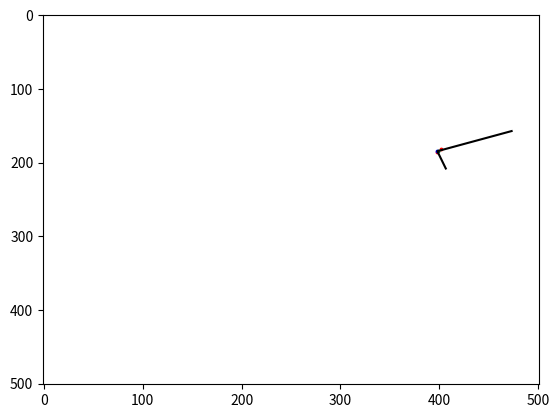

Generate this figure with matplotlib:
# utils
import numpy as np
from math import sqrt, pi, atan, cos, sin
from matplotlib import pyplot as plt

def GetDistance(p1,p2):
    dist = sqrt((p1[0]-p2[0])**2+(p1[1]-p2[1])**2)
    return dist

def LineFrom2pts(p1,p2):
    a = p1[1]-p2[1]
    b = p2[0]-p1[0]
    c = p1[0]*p2[1]-p2[0]*p1[1]
    line = [a,b,c]
    return line
def LineFromState(state, block_type):
    x = state[0]
    y = state[1]
    w = state[2]
    h = state[3]
    theta = state[4]/180*pi

    pts = RotatePts(state, block_type)   
    print(block_type) 
    if block_type in ("metalrectangle", "woodrectangle", "ground"):        
        # generally, the direction of width
        p1 = pts[1]
        p2 = pts[2]
        line = LineFrom2pts(p1,p2)
    elif block_type == "metalrtriangle" or block_type == "woodrtriangle":
        # generally, the direction of hypotenuse
        p1 = pts[0]
        p2 = pts[1]
        line = LineFrom2pts(p1,p2)
    return line

def GetDistancePt2Block(pt, state, obj_type):
    if obj_type == "ground" or obj_type == "woodrectangle" or obj_type == "metalrectangle":
        inside = 0
        pts = RotatePts(state, obj_type)
        dist_min = 700
        idx_min = 0
        for i in range(len(pts)):
            dist_temp = GetDistance(pt, pts[i])
            if dist_temp < dist_min:
                dist_min = dist_temp
                idx_min = i
        # get 2 line
        line1 = LineFrom2pts(pts[idx_min],pts[idx_min-1])
        if idx_min+1 >= len(pts):
            line2 = LineFrom2pts(pts[idx_min],pts[idx_min+1-len(pts)])
        else:
            line2 = LineFrom2pts(pts[idx_min],pts[idx_min+1])
        # get 2 perpendicular feet
        _, p1 = GetFootPerpendicular(pt, line1)
        _, p2 = GetFootPerpendicular(pt, line2)
        # calculate the angle
        if (pts[idx_min][0]-p1[0])*(pts[idx_min-1][0]-p1[0])+(pts[idx_min][1]-p1[1])*(pts[idx_min-1][1]-p1[1])<0 and (pts[idx_min][0]-p2[0])*(pts[(idx_min+1)%len(pts)][0]-p2[0])+(pts[idx_min][1]-p2[1])*(pts[(idx_min+1)%len(pts)][1]-p2[1])>=0:
            dist_min = GetDistance(pt, p1)
            pt_min = p1
        elif (pts[idx_min][0]-p2[0])*(pts[(idx_min+1)%len(pts)][0]-p2[0])+(pts[idx_min][1]-p2[1])*(pts[(idx_min+1)%len(pts)][1]-p2[1])<0 and (pts[idx_min][0]-p1[0])*(pts[idx_min-1][0]-p1[0])+(pts[idx_min][1]-p1[1])*(pts[idx_min-1][1]-p1[1])>=0:
            dist_min = GetDistance(pt, p2)
            pt_min = p2
        elif (pts[idx_min][0]-p1[0])*(pts[idx_min-1][0]-p1[0])+(pts[idx_min][1]-p1[1])*(pts[idx_min-1][1]-p1[1])<0 and (pts[idx_min][0]-p2[0])*(pts[(idx_min+1)%len(pts)][0]-p2[0])+(pts[idx_min][1]-p2[1])*(pts[(idx_min+1)%len(pts)][1]-p2[1])<0:
            # inside the block
            if GetDistance(pt,p1)< GetDistance(pt,p2):
                dist_min = GetDistance(pt,p1)
                pt_min = p1
            else:
                dist_min = GetDistance(pt, p2)
                pt_min = p2
        else:
            dist_min = GetDistance(pt, pts[idx_min])
            pt_min = pts[idx_min] 
    else:
        dist_min = 500
        pt_min = [0,0]

    return dist_min, pt_min

def GetDistanceBlock2Block(obj1_state, obj2_state, obj1_type, obj2_type):
    # from obj1 to obj2
    pts1 = RotatePts(obj1_state, obj1_type)
    pts2 = RotatePts(obj2_state, obj2_type)
    dist_min = 700
    dist_vector = [0,0]    
    pt1_min = []
    for pt1 in pts1:
        dist, pt_min = GetDistancePt2Block(pt1, obj2_state, obj2_type)
        if dist < dist_min:
            dist_min = dist
            dist_vector = [pt_min[0]-pt1[0],pt_min[1]-pt1[1]]
            pt1_min = pt1
            #print("distmin {}".format(dist_min))
    # for pt2 in pts2:
    #     dist, pt_min = GetDistancePt2Block(pt2, obj1_state, obj1_type)
    #     if dist < dist_min:
    #         dist_min = dist
    #         dist_vector = [pt_min[0]-pt2[0],pt_min[1]-pt2[1]]            
            #print("dist_min {}".format(dist_min))
    return dist_vector, dist_min, pt1_min

def GetFootPerpendicular(pt, line):
    a = line[0]
    b = line[1]
    c = line[2]
    dist = abs(a*pt[0]+b*pt[1]+c)/sqrt(a**2+b**2)
    x = (b**2*pt[0]-a*b*pt[1]-a*c)/(a**2+b**2)
    y = (-b*a*pt[0]+a**2*pt[1]-b*c)/(a**2+b**2)
    pt_foot = [x,y]
    return dist, pt_foot

def GetFootVertical2block(pt, block_state, block_type):
    # block state : [x,y,w,h,rot]
    pts = RotatePts(block_state, block_type)
    # check pts[1] and pts[2]
    # max_x = max([pts[0][0], pts[1][0], pts[2][0], pts[3][0]])
    # min_x = min([pts[0][0], pts[1][0], pts[2][0], pts[3][0]])
    # max_y = max([pts[0][1], pts[1][1], pts[2][1], pts[3][1]])
    # min_x = min([pts[0][1], pts[1][1], pts[2][1], pts[3][1]])
    if pt[0] < pts[1][0] and pt[0] >= pts[2][0]:
        intersect = True
        y_foot = ((pt[0]-pts[2][0])*pts[1][1]+(pts[1][0]-pt[0])*pts[1][1])/(pts[1][0]-pts[2][0])
    else:
        intersect = False
        y_foot = 0
    return [pt[0], y_foot], intersect

def RotatePts(state, block_type):
    # [x,y,w,h,rot]
    x = state[0]
    y = state[1]
    w = state[2]
    h = state[3]    
    theta = state[4]/180*pi  
    if block_type == "metalrtriangle" or block_type == "woodrtriangle":  
        alpha = pi/4 # isosceles triangle
        cx = x + w/2
        cy = y + h/2
        l = sqrt(w**2+h**2)/2
        pts = [[cx+l*cos(theta+alpha),cy+l*sin(theta+alpha)],[cx-l*cos(theta+alpha),cy-l*sin(theta+alpha)],
        [cx-l*cos(theta-alpha),cy-l*sin(theta-alpha)]] # [p1,p2,p3] = [[x+w,y+h],p2,p3], counter clockwise
    else: 
        alpha = atan(h/w) # we can replace it with using cos(a+b) = cos(a)cos(b)-sin(a)sin(b)
        cx = x + w/2
        cy = y + h/2
        l = sqrt(w**2+h**2)/2
        pts = [[cx+l*cos(theta+alpha),cy+l*sin(theta+alpha)],[cx+l*cos(theta-alpha),cy+l*sin(theta-alpha)],
        [cx-l*cos(theta+alpha),cy-l*sin(theta+alpha)],[cx-l*cos(theta-alpha),cy-l*sin(theta-alpha)]] # [p1,p2,p3,p4] = [[x+w,y+h],p2,p3,p4], counterclockwise
    return pts

def LineInequality(p1,p2,ptest):
    # check where the ptest is about the line p1p2
    a = p1[0]
    b = p1[1]
    c = p2[0]
    d = p2[1]
    x = ptest[0]
    y = ptest[1]
    if c-a != 0:
        ineq = y - (d-b)/(c-a)*x-(b*c-a*d)/(c-a)
    else:
        ineq = a-x
    return ineq
def CheckIntersect(p1,p2,q1,q2):
    # Check if the line p1p2 and the line q1q2 intersect    
    eq1 = LineInequality(p1,p2,q1)*LineInequality(p1,p2,q2)
    eq2 = LineInequality(q1,q2,p1)*LineInequality(q1,q2,p2)
    if (eq1<=0 and eq2<0) or (eq1<0 and eq2<=0):
        bool_intersect = True
    else:
        bool_intersect = False
    return bool_intersect

def CheckIntersectInequality(p1,p2,q1,q2):
    # Check if the line p1p2 and the line q1q2 intersect    
    eq1 = LineInequality(p1,p2,q1)*LineInequality(p1,p2,q2)
    eq2 = LineInequality(q1,q2,p1)*LineInequality(q1,q2,p2)
    if (eq1<=0 and eq2<0) or (eq1<0 and eq2<=0):
        bool_intersect = 1 # True
    else:
        bool_intersect = -1
    return [eq1, eq2]

def GetIntersectPt(p1,p2,q1,q2):
    # only when the intersection exists
    x1 = p1[0]
    y1 = p1[1]
    x2 = p2[0]
    y2 = p2[1]
    x3 = q1[0]
    y3 = q1[1]
    x4 = q2[0]
    y4 = q2[1]
    den = (y4-y3)*(x2-x1)-(x4-x3)*(y2-y1)
    t_num = (x4-x3)*(y1-y3)-(y4-y3)*(x1-x3)
    s_num = (x2-x1)*(y1-y3)-(y2-y1)*(x1-x3) 

    t = t_num/den
    s = s_num/den
    x = x1 + t*(x2-x1)
    y = y1 + t*(y2-y1)
    pt_intersect = [x,y]
    return pt_intersect
def CheckInside(point_list, ptest):
    '''
    Check if the point is inside or outside of covex polygon
    '''
    # point_list [[p1,p2,...]] = [[x1,y1],[x2,y2],....]
    n_pt = len(point_list)
    x_cm = 0
    y_cm = 0
    bool_inside = True
    for pt in point_list:
        x_cm = x_cm + pt[0]
        y_cm = y_cm + pt[1]
    # Find the center of polygon
    x_cm = x_cm/n_pt
    y_cm = y_cm/n_pt
    pcm = [x_cm,y_cm]
    ineq_compare = []
    for i in range(n_pt-1):
        # choose 2 elements in a row from the list
        p1 = point_list[i]
        p2 = point_list[i+1]
        ineq_compare.append(LineInequality(p1,p2,pcm))
        if LineInequality(p1,p2,pcm)*LineInequality(p1,p2,ptest) < 0:
            bool_inside = False
    # the segment between the last point and the first point
    p1 = point_list[n_pt-1]
    p2 = point_list[0]
    ineq_compare.append(LineInequality(p1,p2,pcm))
    if LineInequality(p1,p2,pcm)*LineInequality(p1,p2,ptest) < 0:
        bool_inside = False
    return bool_inside

def CheckInsideInequality(point_list, ptest):
    '''
    Check if the point is inside or outside of covex polygon
    '''
    # point_list [[p1,p2,...]] = [[x1,y1],[x2,y2],....]
    n_pt = len(point_list)
    x_cm = 0
    y_cm = 0
    bool_inside = 100 # 1 true
    for pt in point_list:
        x_cm = x_cm + pt[0]
        y_cm = y_cm + pt[1]
    # Find the center of polygon
    x_cm = x_cm/n_pt
    y_cm = y_cm/n_pt
    pcm = [x_cm,y_cm]
    ineq_compare = []
    for i in range(n_pt-1):
        # choose 2 elements in a row from the list
        p1 = point_list[i]
        p2 = point_list[i+1]
        ineq_compare.append(LineInequality(p1,p2,pcm))
        if LineInequality(p1,p2,pcm)*LineInequality(p1,p2,ptest) < 0:
            bool_inside = -100
    # the segment between the last point and the first point
    p1 = point_list[n_pt-1]
    p2 = point_list[0]
    ineq_compare.append(LineInequality(p1,p2,pcm))
    if LineInequality(p1,p2,pcm)*LineInequality(p1,p2,ptest) < 0:
        bool_inside = -100    
    return bool_inside

def CheckIntersectPolygon(point_list, p1, p2):
    # Check if the line segment intersect the polygon or not
    bool_intersect = False
    line_intersect = []
    pts_intersect = []
    n_pt = len(point_list)
    for i in range(n_pt-1):
        q1 = point_list[i]
        q2 = point_list[i+1]
        if CheckIntersect(p1,p2,q1,q2):
            bool_intersect = True
            line_intersect.append([q1,q2])
            pts_intersect.append(GetIntersectPt(p1,p2,q1,q2))
    # the segment between the last point and the first point
    q1 = point_list[n_pt-1]
    q2 = point_list[0]
    if CheckIntersect(p1,p2,q1,q2):
        bool_intersect = True
        line_intersect.append([q1,q2])
        pts_intersect.append(GetIntersectPt(p1,p2,q1,q2))
    return bool_intersect, line_intersect, pts_intersect


def ClosestNeighbor(point_list, ptest, k):
    # Choose k nearest points from ptest
    n_pt = len(point_list)
    dist = []
    for i in range(n_pt):
        ptarget = point_list[i]
        dist.append([ptarget[0], ptarget[1], sqrt((ptarget[0]-ptest[0])**2+(ptarget[1]-ptest[1])**2)])
    dist.sort(key = lambda x: x[2]) # descendingly by the 3rd element(distance)
    knnlist = [dist[i][0:2] for i in range(k+1)]
    # remove itself
    knnlist.remove(knnlist[0])
    return knnlist

# Example about How to use
if __name__ == "__main__":
    plist = [[0,0],[0,1],[1,1],[1,0]] # it should be in order 
    r1 = CheckInside(plist, [2,0])
    r2 = CheckInside(plist, [0.5,0.2])
    print(r1,r2)
    ptest = [1.1,1.2]
    knn = ClosestNeighbor(plist, ptest, 3)
    print(knn)

    a = CheckIntersect([300,220],[375,220],[367.5844354960768, 219.05725880568156],[366.11887974599153, 221.9906774753703])
    print(a)
    print(GetIntersectPt([402.3308708656465, 181.99014409829647], [397.3171275100915, 185.25499744196844],[473.3124530398655, 157.0730365071494], [398.1370433769928, 184.43464797320289]))
    print(GetIntersectPt([402.3308708656465, 181.99014409829647], [397.3171275100915, 185.25499744196844],[406.6875469601345, 207.9269634928506], [398.1370433769928, 184.43464797320289]))
    print(CheckIntersectPolygon([[473.3124530398655, 157.0730365071494], [398.1370433769928, 184.43464797320289],[406.6875469601345, 207.9269634928506]],[402.3308708656465, 181.99014409829647], [397.3171275100915, 185.25499744196844]))
    pre = [402.3308708656465, 181.99014409829647]
    post = [397.3171275100915, 185.25499744196844]
    ptlist = [[473.3124530398655, 157.0730365071494], [398.1370433769928, 184.43464797320289],[406.6875469601345, 207.9269634928506]]
    _, _, intspt = CheckIntersectPolygon(ptlist, pre, post)
    print(GetIntersectPt(pre, post, ptlist[0], ptlist[1]))
    print(GetIntersectPt(pre, post, ptlist[2], ptlist[1]))
    plt.axis([0-1,500+1, 500+1,0-1])
    plt.scatter(pre[0], pre[1], c = 'r', s = 3)
    plt.scatter(post[0], post[1], c = 'r', s = 3)
    plt.scatter(intspt[0][0],intspt[0][1], c = 'g', s = 3)
    plt.scatter(intspt[1][0], intspt[1][1], c = 'b', s = 3)
    plt.plot([ptlist[0][0], ptlist[1][0], ptlist[2][0]],[ptlist[0][1], ptlist[1][1], ptlist[2][1]], c = 'k')
    plt.show()